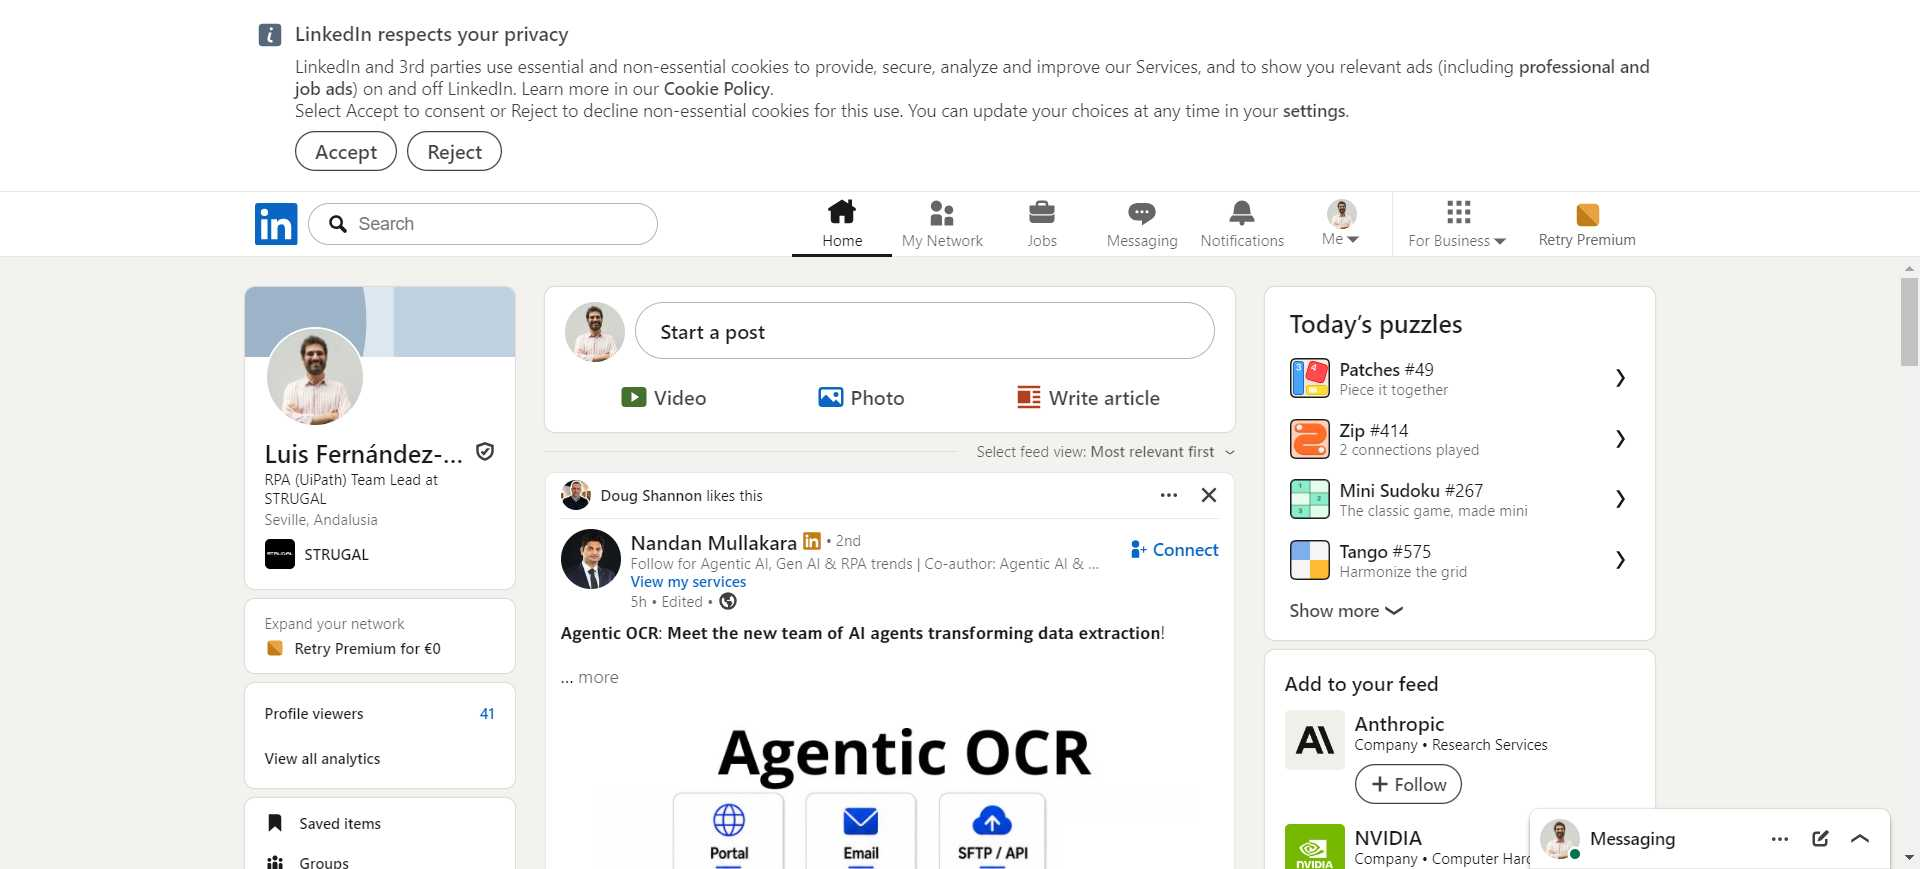
Task: Framework base para procesos atendidos, desatendidos con arquitectura Dispatcher-Performer e integraciones de STRUGAL.
Workflow: Linkedin_GetToolsAndTechnology

Step 1 [try]: Use Browser Chrome: Feed | LinkedIn in window '*LinkedIn*' (chrome.exe)

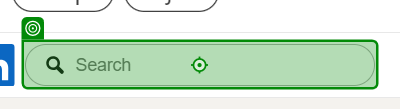
Step 2 [try]: type [in_FullName] into the text box in window '*LinkedIn*' (chrome.exe)

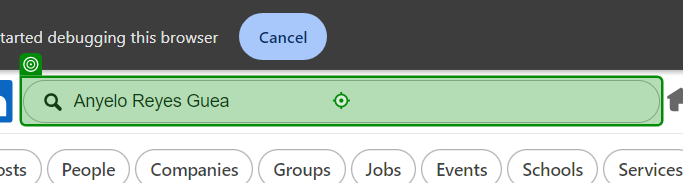
Step 3: type a value into the text box in window '*LinkedIn*' (chrome.exe)

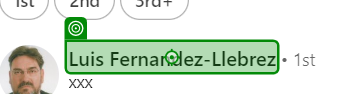
Step 4: click on the link '" + in_FullName + "*' in window 'Search | LinkedIn' (chrome.exe)

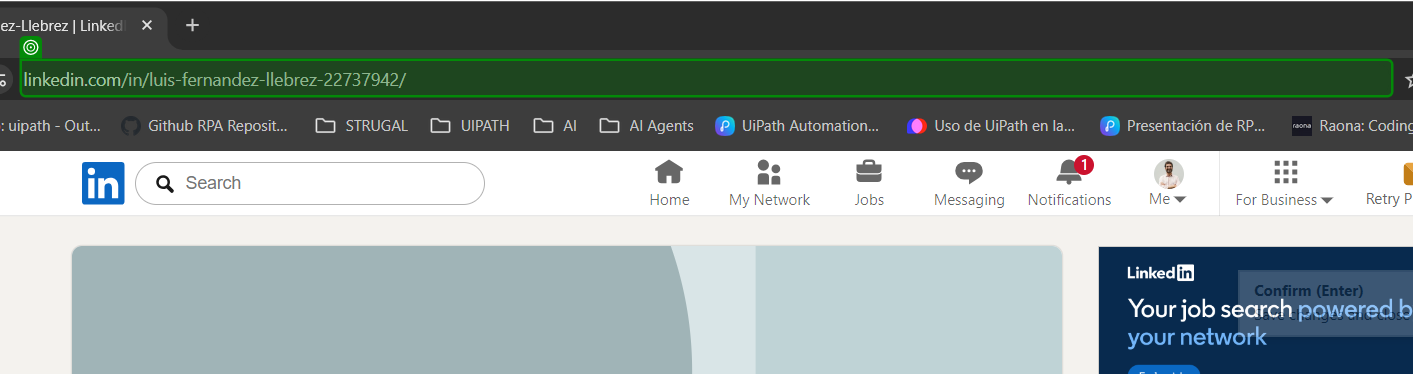
Step 5: get-text from the editable text 'Address and search bar' in window '*LinkedIn*' (chrome.exe)

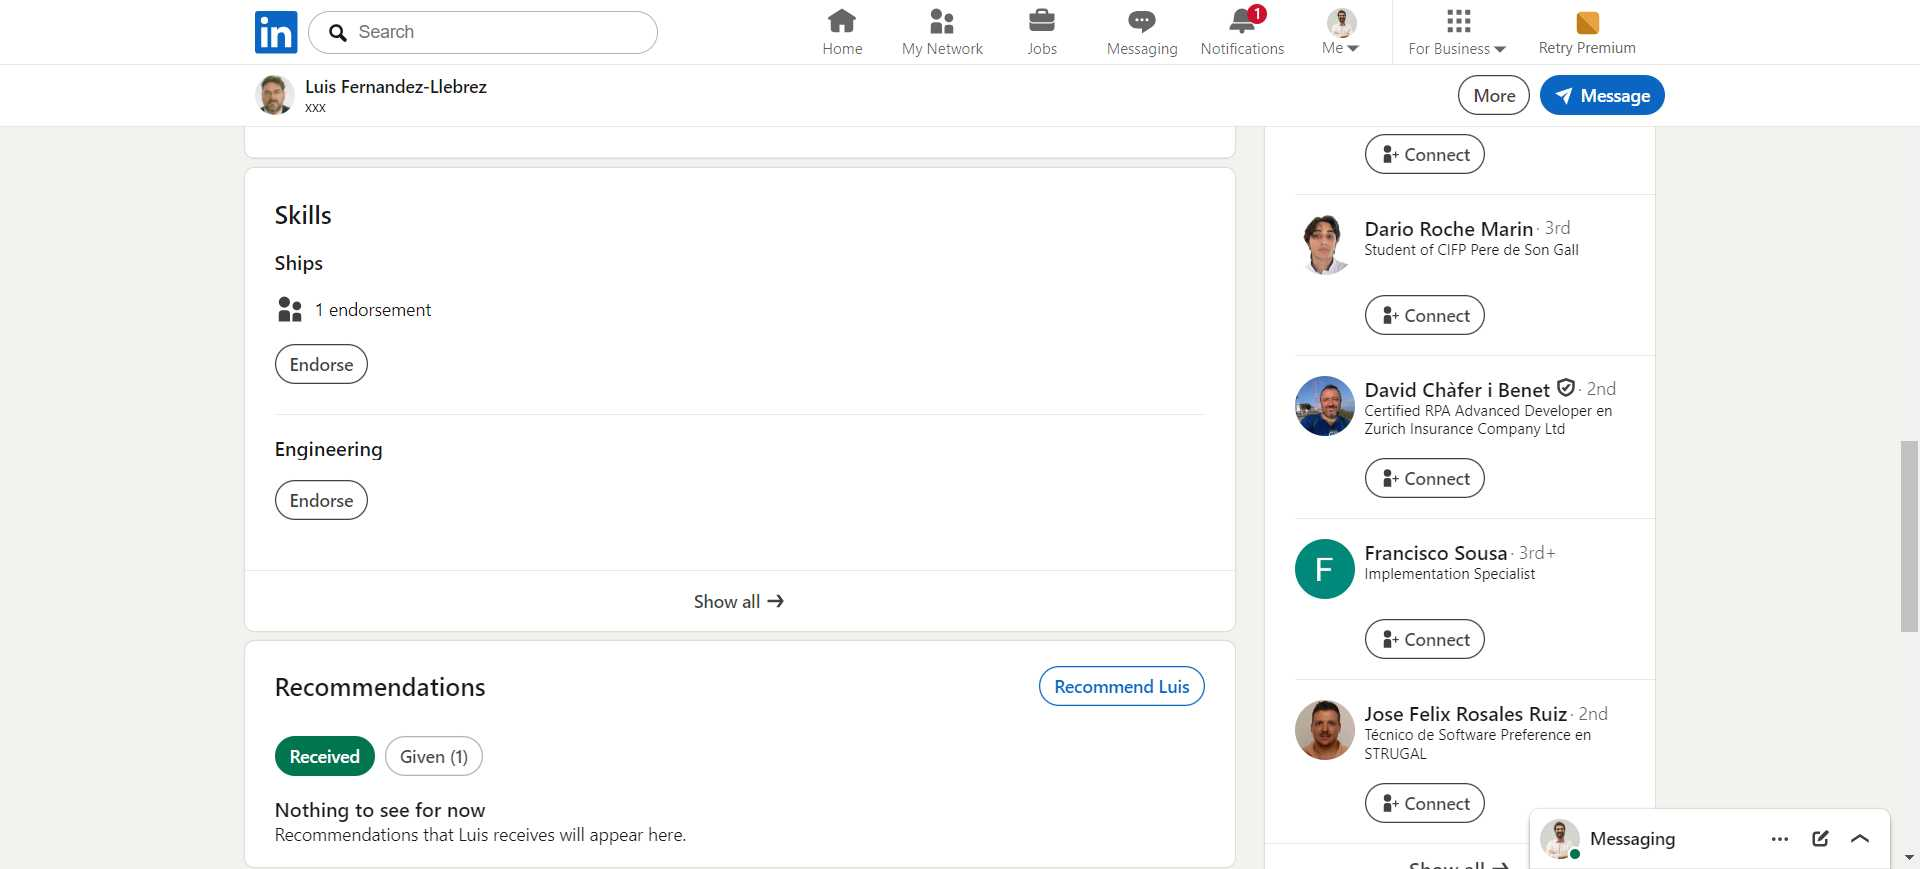
Step 6 [try]: Use Browser Chrome: BaseUserUrl + Skills | LinkedIn in window '*LinkedIn*' (chrome.exe)

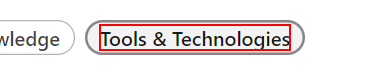
Step 7 [try]: find the element 'Tools & Technologies'

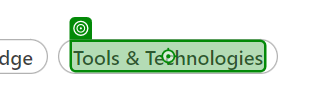
Step 8 [then]: click on the element 'Tools & Technologies' in window '*LinkedIn*' (chrome.exe)

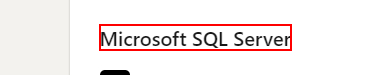
Step 9: find the paragraph

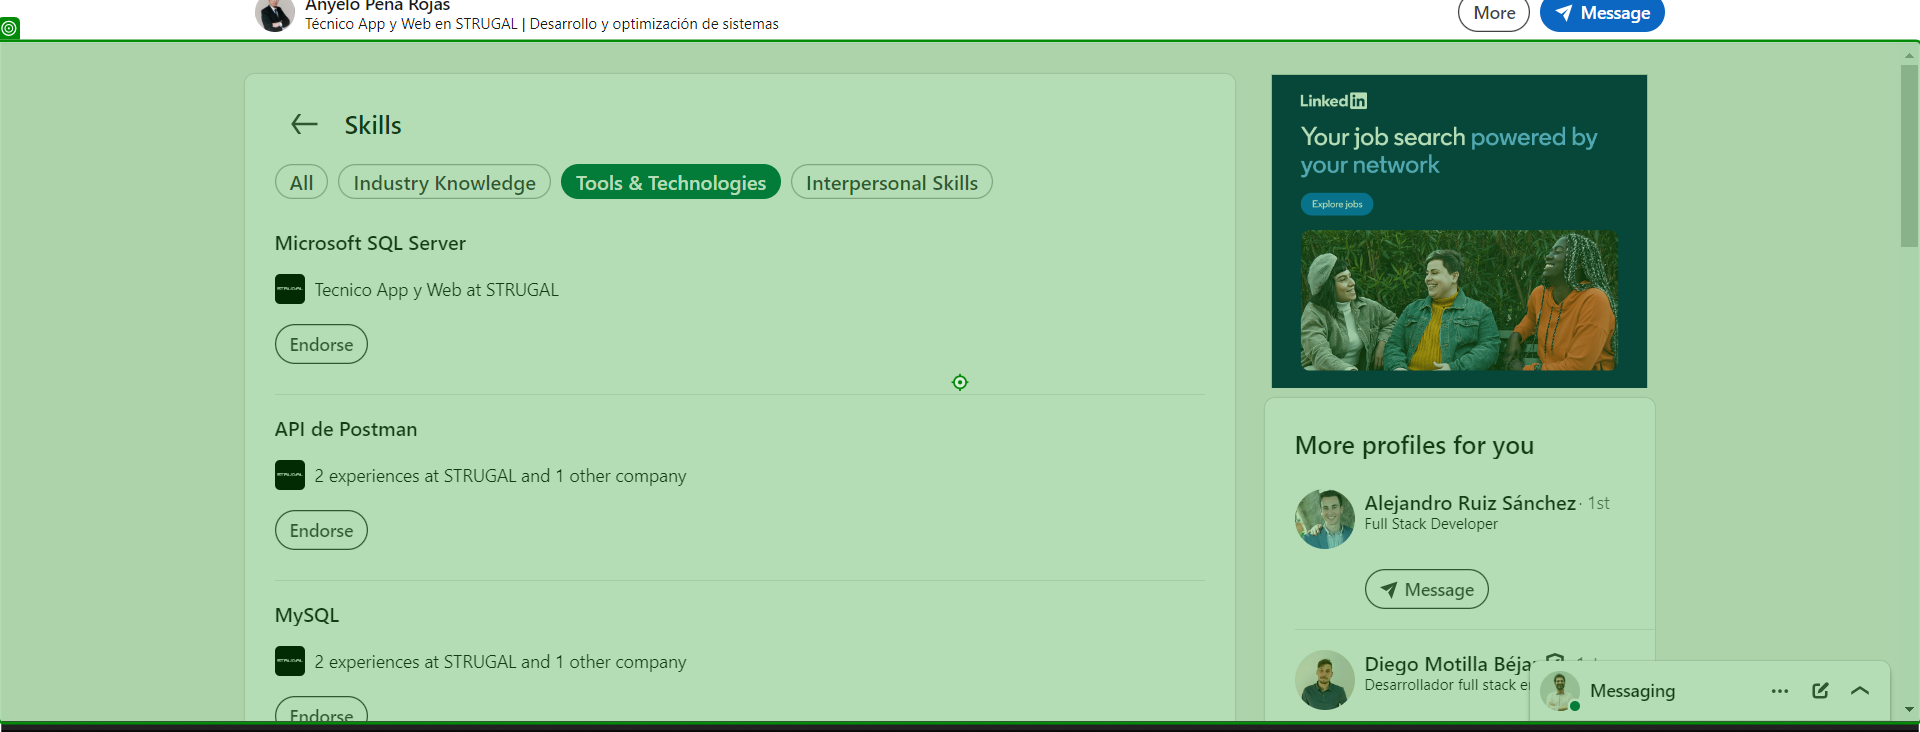
Step 10: Mouse Scroll 'Panel' on the main 'workspace' in window '*LinkedIn*' (chrome.exe)

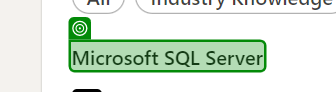
Step 11: SearchedElement on the paragraph in window '*LinkedIn*' (chrome.exe)

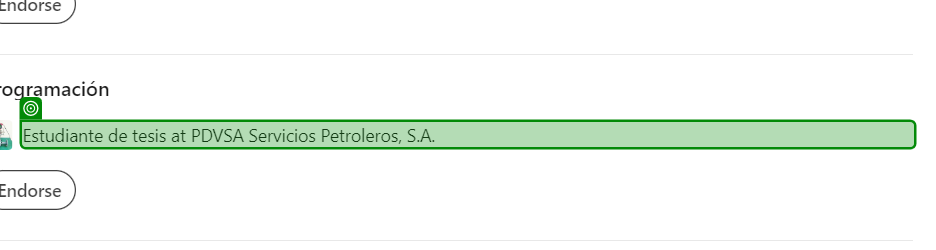
Step 12: get-attribute of the paragraph in window '*LinkedIn*' (chrome.exe)

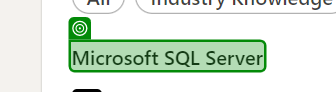
Step 13: get-text from the paragraph in window '*LinkedIn*' (chrome.exe)
